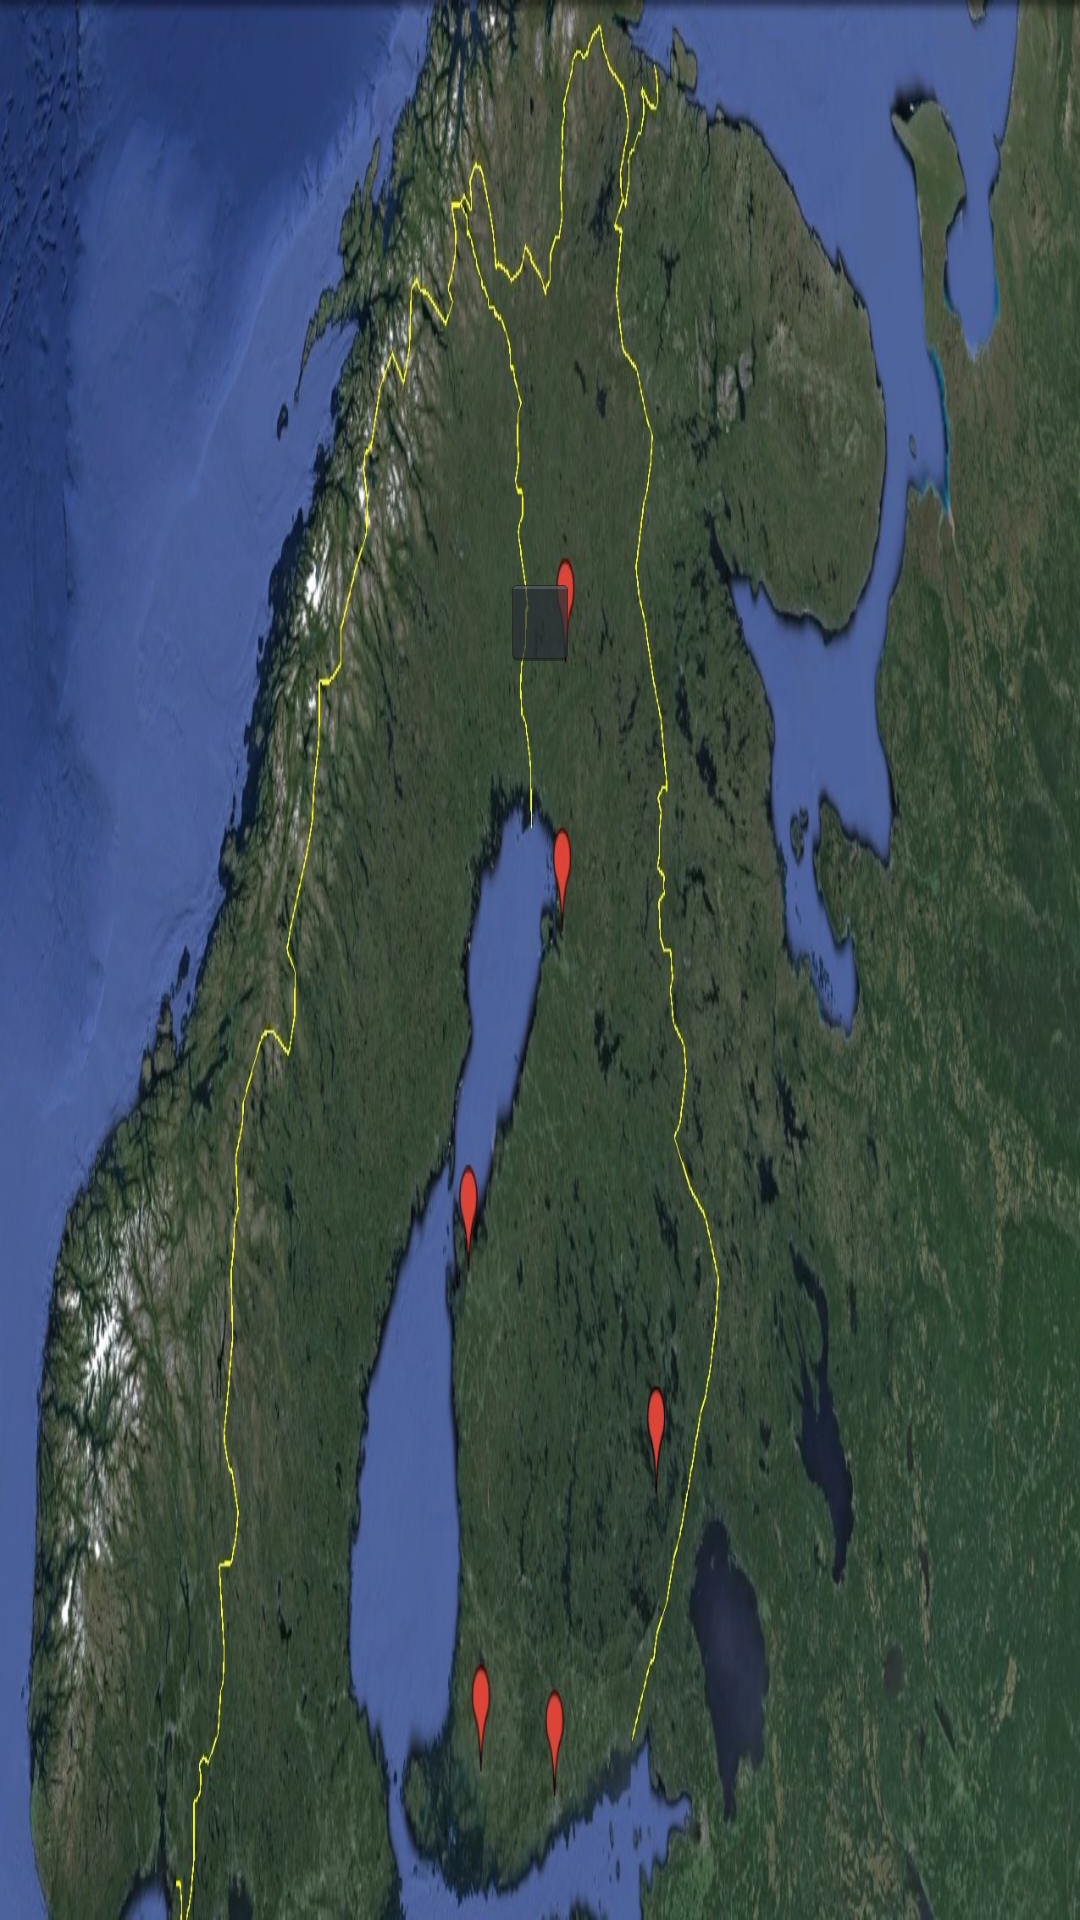

Produce the Android XML layout that renders to this screen, including the resource entries it uses.
<!-- AndroidManifest.xml: activity theme android:Theme.Holo -->
<!-- res/layout/activity_main.xml -->
<RelativeLayout xmlns:android="http://schemas.android.com/apk/res/android"
    xmlns:tools="http://schemas.android.com/tools"
    android:layout_width="match_parent"
    android:layout_height="match_parent"
    android:background="@drawable/finland_map"
    android:paddingBottom="@dimen/activity_vertical_margin"
    android:paddingLeft="@dimen/activity_horizontal_margin"
    android:paddingRight="@dimen/activity_horizontal_margin"
    android:paddingTop="@dimen/activity_vertical_margin"
    tools:context=".MainActivity">

    
    
    
    

    <ImageButton
        android:layout_width="wrap_content"
        android:layout_height="wrap_content"
        android:id="@+id/imageButton"
        android:layout_alignParentTop="true"
        android:layout_centerHorizontal="true"
        android:layout_marginTop="191dp" />
</RelativeLayout>
<!-- resources referenced by this layout -->
<resources>
  <!-- drawable finland_map: jpg bitmap (drawable, 269002 bytes) -->
  <string name="hello_world">Hello world!</string>
</resources>
